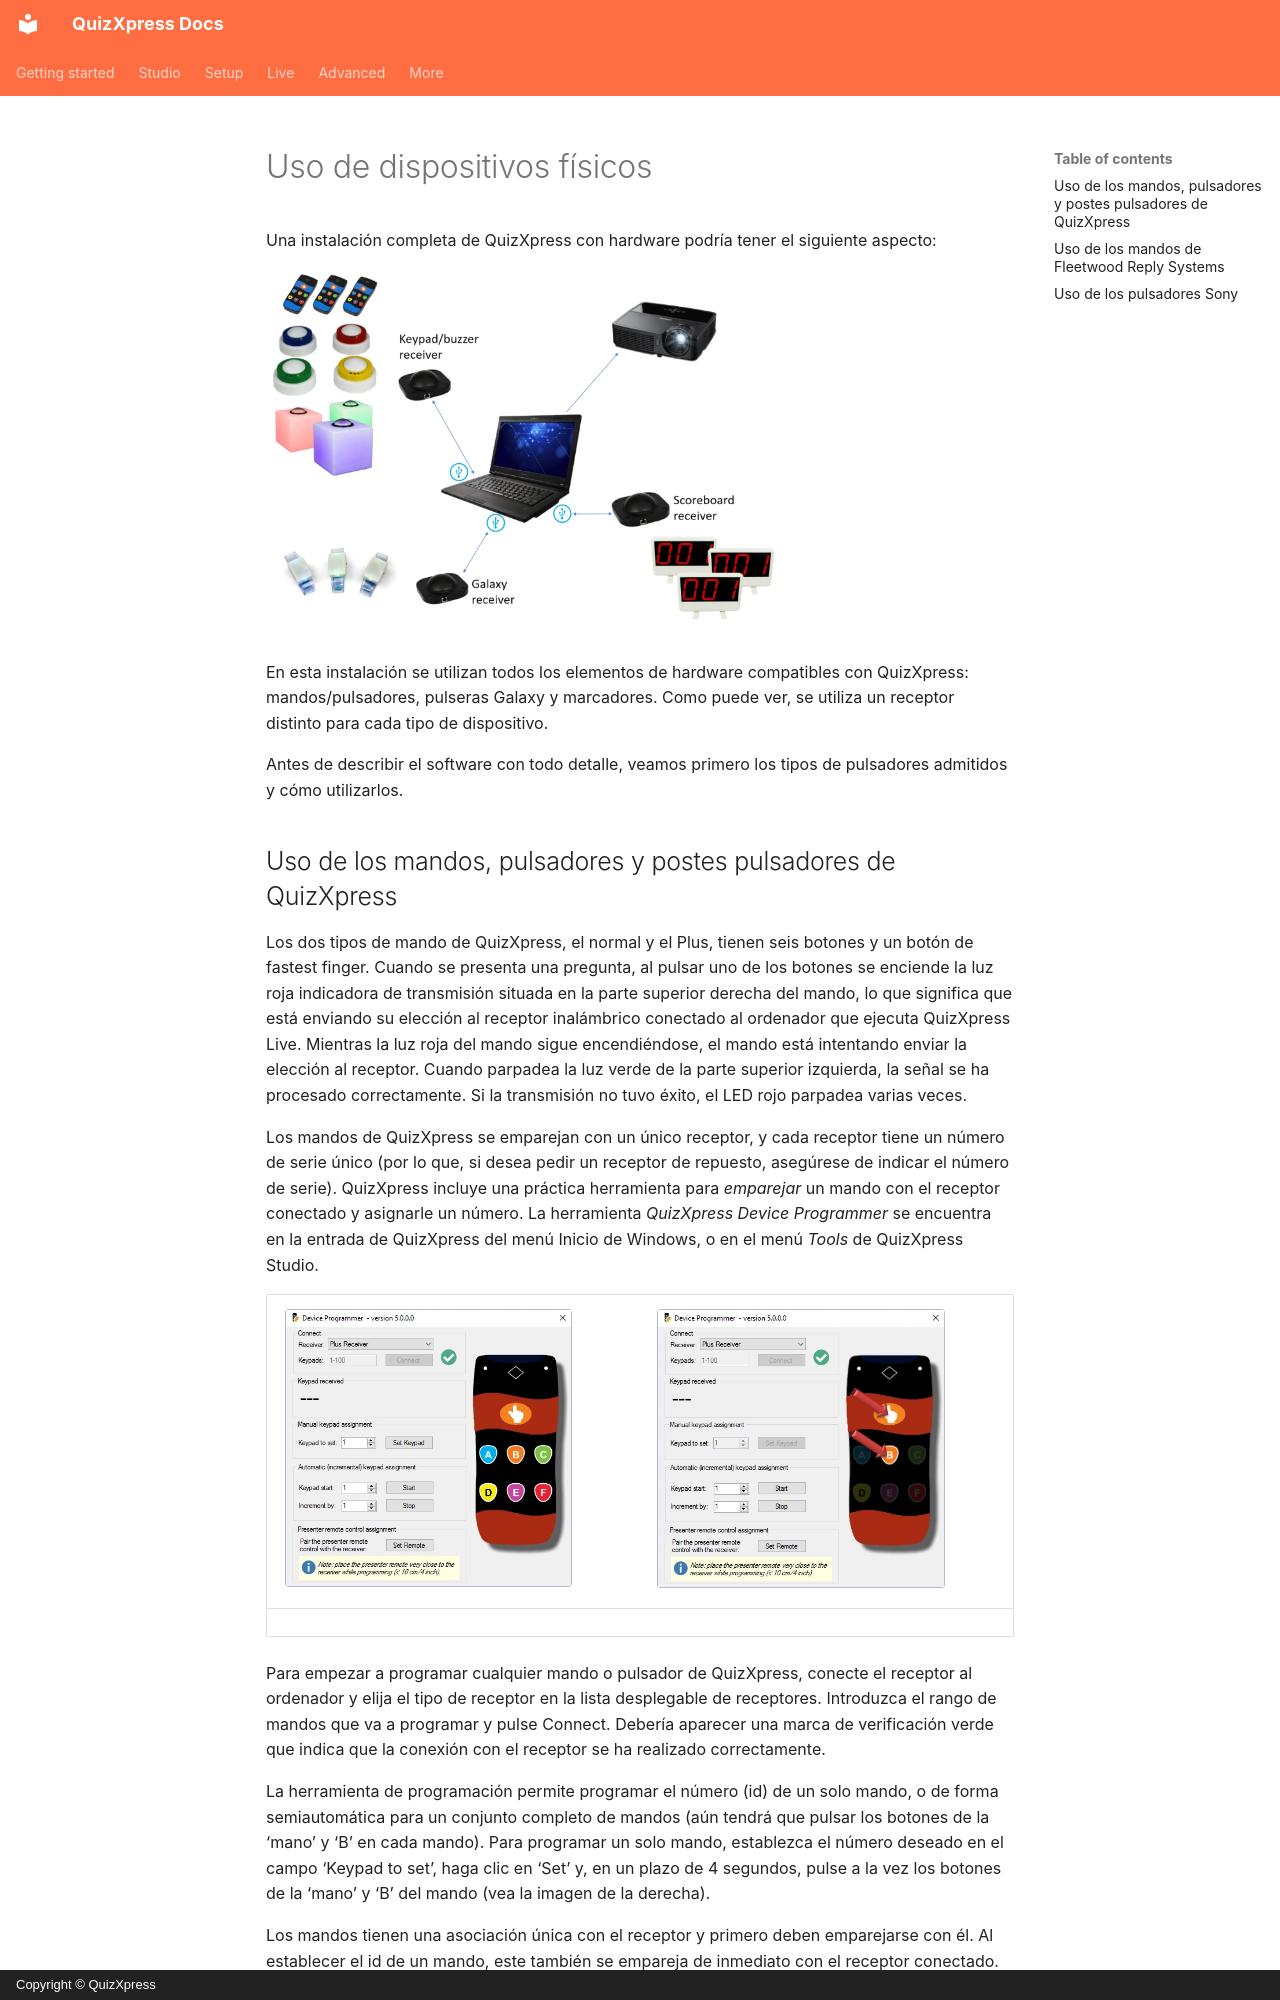

repository: gameshowcrew/quizxpress-docs · page: live/using-physical-devices.es/index.html · generator: mkdocs · copyright: Copyright © QuizXpress

# Uso de dispositivos físicos

Una instalación completa de QuizXpress con hardware podría tener el siguiente aspecto:

![](../assets/images/image349.webp){ width="514" loading=lazy }

En esta instalación se utilizan todos los elementos de hardware compatibles con QuizXpress: mandos/pulsadores, pulseras Galaxy y marcadores. Como puede ver, se utiliza un receptor distinto para cada tipo de dispositivo.

Antes de describir el software con todo detalle, veamos primero los tipos de pulsadores admitidos y cómo utilizarlos.
